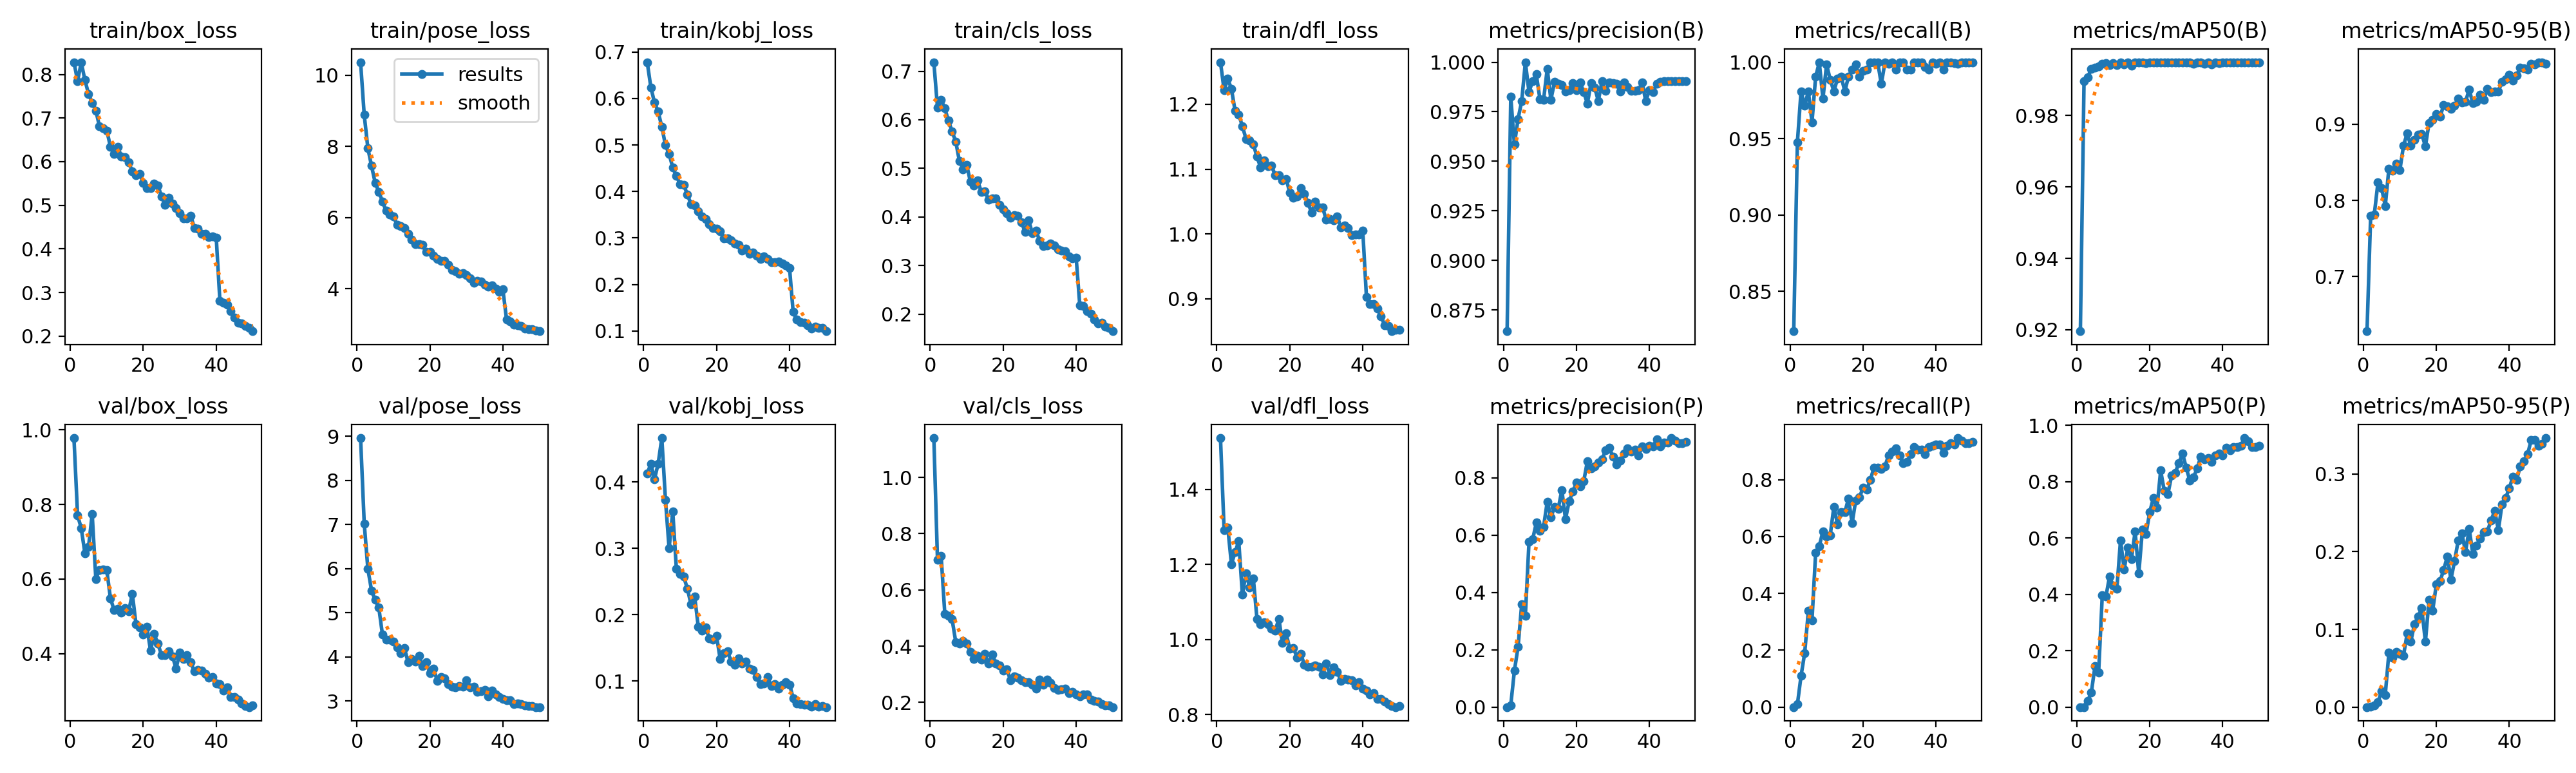

The file beside this chart, header and first rows:
epoch, time, train/box_loss, train/pose_loss, train/kobj_loss, train/cls_loss, train/dfl_loss, metrics/precision(B), metrics/recall(B), metrics/mAP50(B), metrics/mAP50-95(B), metrics/precision(P), metrics/recall(P), metrics/mAP50(P), metrics/mAP50-95(P), val/box_loss, val/pose_loss, val/kobj_loss, val/cls_loss, val/dfl_loss, lr/pg0, lr/pg1, lr/pg2
1, 20.74, 0.8281, 10.37, 0.6782, 0.7186, 1.265, 0.8643, 0.8238, 0.9196, 0.6285, 0, 0, 0, 0, 0.9777, 8.957, 0.4129, 1.14, 1.537, 0.0006621, 0.0006621, 0.0006621
2, 34.75, 0.7853, 8.886, 0.6241, 0.625, 1.222, 0.9825, 0.9476, 0.9896, 0.78, 0.00694, 0.00952, 0.00038, 0.00017, 0.7704, 7.023, 0.4278, 0.7064, 1.292, 0.001302, 0.001302, 0.001302
3, 47.97, 0.8275, 7.948, 0.5911, 0.6416, 1.239, 0.9585, 0.9809, 0.9907, 0.7818, 0.1271, 0.1095, 0.02105, 0.00247, 0.7363, 5.991, 0.4046, 0.7212, 1.298, 0.001916, 0.001916, 0.001916
4, 60.38, 0.7871, 7.454, 0.5718, 0.6234, 1.224, 0.9714, 0.9714, 0.993, 0.8236, 0.2099, 0.1905, 0.05145, 0.00635, 0.6691, 5.506, 0.4279, 0.5158, 1.201, 0.001881, 0.001881, 0.001881
5, 72.42, 0.7555, 6.976, 0.5391, 0.5982, 1.19, 0.9804, 0.9809, 0.9935, 0.8162, 0.3586, 0.3381, 0.1453, 0.02044, 0.6867, 5.288, 0.4664, 0.5079, 1.232, 0.001842, 0.001842, 0.001842
6, 84.45, 0.7349, 6.72, 0.4999, 0.576, 1.184, 1, 0.9607, 0.9938, 0.7926, 0.3179, 0.3048, 0.1226, 0.01588, 0.7742, 5.114, 0.3735, 0.4959, 1.263, 0.001802, 0.001802, 0.001802
7, 96.49, 0.7168, 6.449, 0.4805, 0.5552, 1.166, 0.9849, 0.9905, 0.9944, 0.8417, 0.577, 0.5429, 0.3969, 0.06988, 0.6004, 4.502, 0.3002, 0.4149, 1.12, 0.001762, 0.001762, 0.001762
8, 108.8, 0.6811, 6.187, 0.4517, 0.5151, 1.147, 0.9906, 0.9999, 0.9947, 0.8389, 0.5848, 0.5667, 0.3926, 0.06346, 0.6246, 4.388, 0.3556, 0.4103, 1.177, 0.001723, 0.001723, 0.001723
9, 120.9, 0.6771, 6.085, 0.4331, 0.4983, 1.144, 0.9939, 0.9762, 0.9942, 0.8483, 0.6433, 0.6185, 0.4634, 0.07132, 0.6258, 4.388, 0.2689, 0.4193, 1.139, 0.001683, 0.001683, 0.001683
10, 132.9, 0.6714, 6.029, 0.4159, 0.5076, 1.139, 0.9813, 0.9985, 0.9946, 0.8394, 0.615, 0.6, 0.4301, 0.06872, 0.6237, 4.347, 0.2619, 0.4084, 1.163, 0.001644, 0.001644, 0.001644
11, 145, 0.6345, 5.797, 0.4145, 0.4729, 1.119, 0.9811, 0.9886, 0.9941, 0.8718, 0.6296, 0.6048, 0.4195, 0.0661, 0.5488, 4.219, 0.2574, 0.3806, 1.055, 0.001604, 0.001604, 0.001604
12, 157.2, 0.6182, 5.75, 0.3934, 0.4643, 1.103, 0.9967, 0.9809, 0.9949, 0.8877, 0.7168, 0.7048, 0.5921, 0.09489, 0.5167, 4.078, 0.2396, 0.3538, 1.04, 0.001564, 0.001564, 0.001564
13, 169.4, 0.6344, 5.698, 0.3731, 0.4747, 1.114, 0.9811, 0.9893, 0.9943, 0.8715, 0.6612, 0.6429, 0.4881, 0.08431, 0.5202, 4.207, 0.2158, 0.366, 1.046, 0.001525, 0.001525, 0.001525
14, 181.5, 0.6116, 5.547, 0.3692, 0.4517, 1.105, 0.99, 0.9905, 0.9949, 0.8791, 0.6988, 0.6857, 0.5654, 0.1068, 0.5095, 3.882, 0.2276, 0.3524, 1.041, 0.001485, 0.001485, 0.001485
15, 193.6, 0.6099, 5.373, 0.358, 0.4524, 1.105, 0.9891, 0.9809, 0.9939, 0.8862, 0.6919, 0.6857, 0.5258, 0.1167, 0.5218, 3.953, 0.182, 0.3728, 1.028, 0.001446, 0.001446, 0.001446
16, 205.5, 0.5982, 5.25, 0.3469, 0.4354, 1.091, 0.9885, 0.9905, 0.9948, 0.887, 0.7572, 0.7333, 0.6233, 0.1271, 0.5135, 3.899, 0.176, 0.3387, 1.024, 0.001406, 0.001406, 0.001406
17, 217.4, 0.5778, 5.252, 0.3402, 0.4388, 1.091, 0.9854, 0.9952, 0.9948, 0.871, 0.6559, 0.6476, 0.4735, 0.08395, 0.561, 4.022, 0.1812, 0.37, 1.055, 0.001366, 0.001366, 0.001366
18, 229.3, 0.5692, 5.228, 0.3297, 0.4377, 1.083, 0.9859, 0.9984, 0.9949, 0.9012, 0.718, 0.7276, 0.6293, 0.1379, 0.4795, 3.789, 0.1646, 0.3386, 0.9906, 0.001327, 0.001327, 0.001327
19, 241.4, 0.5716, 5.038, 0.3218, 0.4246, 1.085, 0.9894, 0.9905, 0.9946, 0.9055, 0.7515, 0.7381, 0.6146, 0.1245, 0.4705, 3.881, 0.163, 0.3324, 1.016, 0.001287, 0.001287, 0.001287
20, 253.5, 0.5509, 5.027, 0.3194, 0.4159, 1.064, 0.9858, 0.9945, 0.9948, 0.9136, 0.7826, 0.7713, 0.6915, 0.1581, 0.4509, 3.629, 0.1681, 0.3139, 0.9748, 0.001248, 0.001248, 0.001248
21, 265.2, 0.5399, 4.924, 0.3151, 0.4075, 1.056, 0.9898, 0.9952, 0.9949, 0.9094, 0.77, 0.7652, 0.742, 0.1621, 0.4718, 3.734, 0.133, 0.3165, 0.9772, 0.001208, 0.001208, 0.001208
22, 277, 0.5395, 4.835, 0.299, 0.3988, 1.058, 0.9849, 1, 0.9948, 0.9247, 0.7877, 0.8, 0.7066, 0.1763, 0.408, 3.461, 0.1424, 0.2798, 0.9514, 0.001168, 0.001168, 0.001168
23, 291.3, 0.5493, 4.784, 0.2995, 0.4034, 1.071, 0.9791, 1, 0.9948, 0.923, 0.8583, 0.8429, 0.8391, 0.1938, 0.4534, 3.542, 0.145, 0.2931, 0.9615, 0.001129, 0.001129, 0.001129
24, 305.4, 0.5456, 4.777, 0.2945, 0.4024, 1.062, 0.9895, 1, 0.9949, 0.9202, 0.834, 0.8429, 0.7667, 0.1643, 0.4268, 3.522, 0.1298, 0.2877, 0.9326, 0.001089, 0.001089, 0.001089
25, 317.9, 0.5204, 4.67, 0.2886, 0.3887, 1.048, 0.9873, 0.9857, 0.9948, 0.9238, 0.8401, 0.8381, 0.7564, 0.1881, 0.397, 3.378, 0.1249, 0.2777, 0.9274, 0.00105, 0.00105, 0.00105
26, 330.5, 0.5008, 4.519, 0.2859, 0.3696, 1.033, 0.9804, 1, 0.9949, 0.9332, 0.8535, 0.8476, 0.8212, 0.2146, 0.3957, 3.329, 0.1343, 0.2722, 0.9269, 0.00101, 0.00101, 0.00101
27, 342.8, 0.5174, 4.481, 0.2731, 0.3931, 1.05, 0.9906, 0.999, 0.9949, 0.9283, 0.8647, 0.8857, 0.8311, 0.2236, 0.4062, 3.318, 0.1269, 0.2724, 0.9307, 0.0009704, 0.0009704, 0.0009704
28, 355.2, 0.5032, 4.409, 0.2773, 0.366, 1.041, 0.9854, 1, 0.9948, 0.9294, 0.8952, 0.9, 0.8663, 0.1996, 0.393, 3.344, 0.129, 0.2635, 0.9271, 0.0009308, 0.0009308, 0.0009308
29, 367.4, 0.4931, 4.442, 0.2658, 0.3716, 1.041, 0.9898, 0.9952, 0.9949, 0.9453, 0.9045, 0.9095, 0.899, 0.2296, 0.3609, 3.326, 0.1187, 0.2486, 0.9073, 0.0008912, 0.0008912, 0.0008912
30, 379.9, 0.4817, 4.373, 0.2686, 0.3509, 1.022, 0.9893, 1, 0.9949, 0.9273, 0.8729, 0.8857, 0.85, 0.1972, 0.4024, 3.466, 0.1165, 0.2812, 0.9366, 0.0008516, 0.0008516, 0.0008516
31, 392.1, 0.4693, 4.298, 0.2614, 0.3394, 1.023, 0.989, 1, 0.9948, 0.929, 0.8475, 0.8571, 0.8031, 0.2081, 0.3867, 3.306, 0.1065, 0.2616, 0.9051, 0.000812, 0.000812, 0.000812
32, 404.5, 0.4696, 4.162, 0.2551, 0.3412, 1.021, 0.9852, 0.9952, 0.9945, 0.9387, 0.8598, 0.8619, 0.8149, 0.2167, 0.3972, 3.327, 0.09559, 0.2821, 0.9264, 0.0007724, 0.0007724, 0.0007724
33, 416.9, 0.476, 4.215, 0.261, 0.3457, 1.028, 0.9898, 0.9952, 0.9948, 0.9321, 0.8856, 0.8905, 0.8467, 0.2253, 0.3767, 3.211, 0.09695, 0.2694, 0.9143, 0.0007328, 0.0007328, 0.0007328
34, 429.2, 0.4485, 4.197, 0.2546, 0.341, 1.01, 0.9876, 1, 0.9948, 0.9458, 0.9027, 0.9143, 0.8889, 0.2261, 0.3524, 3.221, 0.1064, 0.2514, 0.8894, 0.0006932, 0.0006932, 0.0006932
35, 441.8, 0.447, 4.105, 0.2476, 0.3332, 1.013, 0.9855, 1, 0.9944, 0.9416, 0.8917, 0.9048, 0.8796, 0.2406, 0.3561, 3.259, 0.09218, 0.2446, 0.8949, 0.0006536, 0.0006536, 0.0006536
36, 454.6, 0.4352, 4.058, 0.2475, 0.331, 1.009, 0.9855, 1, 0.9948, 0.9425, 0.8993, 0.9048, 0.8827, 0.2526, 0.3557, 3.111, 0.09515, 0.247, 0.8931, 0.000614, 0.000614, 0.000614
37, 467.2, 0.4352, 4.086, 0.2495, 0.3289, 0.998, 0.9859, 0.9969, 0.9943, 0.9431, 0.8778, 0.8892, 0.8697, 0.228, 0.3464, 3.237, 0.08847, 0.248, 0.8916, 0.0005744, 0.0005744, 0.0005744
38, 479.8, 0.427, 3.992, 0.2454, 0.3192, 0.9997, 0.9897, 0.9952, 0.9948, 0.9551, 0.9085, 0.9143, 0.8934, 0.2611, 0.3357, 3.153, 0.09426, 0.2338, 0.8783, 0.0005348, 0.0005348, 0.0005348
39, 492.2, 0.4279, 3.919, 0.2406, 0.3153, 0.9991, 0.9804, 1, 0.9947, 0.9591, 0.901, 0.9191, 0.9003, 0.2691, 0.3381, 3.098, 0.0986, 0.2382, 0.8859, 0.0004952, 0.0004952, 0.0004952
40, 504.6, 0.4259, 3.974, 0.2359, 0.3165, 1.005, 0.9859, 0.999, 0.9948, 0.9647, 0.9107, 0.9228, 0.8939, 0.282, 0.3204, 3.051, 0.09502, 0.228, 0.8691, 0.0004556, 0.0004556, 0.0004556
41, 542.6, 0.2806, 3.14, 0.1405, 0.2178, 0.9032, 0.9848, 1, 0.9948, 0.9567, 0.9096, 0.9238, 0.9201, 0.2967, 0.3185, 3.019, 0.0746, 0.2203, 0.8631, 0.000416, 0.000416, 0.000416
42, 555.1, 0.2759, 3.068, 0.1242, 0.2161, 0.892, 0.9893, 0.9952, 0.9949, 0.9636, 0.9336, 0.8952, 0.911, 0.2926, 0.301, 3.017, 0.06675, 0.2276, 0.8531, 0.0003764, 0.0003764, 0.0003764
43, 567.8, 0.2723, 2.994, 0.1186, 0.2067, 0.8917, 0.9902, 1, 0.9949, 0.9737, 0.9098, 0.9191, 0.9233, 0.3099, 0.3108, 2.938, 0.06502, 0.2291, 0.8561, 0.0003368, 0.0003368, 0.0003368
44, 580.2, 0.2571, 2.963, 0.1175, 0.2009, 0.8849, 0.9904, 1, 0.9948, 0.973, 0.9239, 0.9286, 0.9219, 0.3166, 0.2842, 2.944, 0.06454, 0.2104, 0.8409, 0.0002972, 0.0002972, 0.0002972
45, 592.8, 0.243, 2.949, 0.1116, 0.1886, 0.8731, 0.9906, 0.9993, 0.9949, 0.9718, 0.9227, 0.9238, 0.9266, 0.3255, 0.2846, 2.924, 0.06459, 0.2054, 0.8417, 0.0002576, 0.0002576, 0.0002576
46, 605.5, 0.2304, 2.877, 0.1051, 0.1809, 0.8591, 0.9906, 0.9988, 0.9948, 0.9793, 0.9386, 0.9464, 0.9544, 0.3436, 0.2771, 2.896, 0.06105, 0.2033, 0.8338, 0.000218, 0.000218, 0.000218
47, 617.8, 0.2286, 2.864, 0.11, 0.1817, 0.8578, 0.9903, 1, 0.9948, 0.9781, 0.9289, 0.9381, 0.9424, 0.3437, 0.2673, 2.892, 0.06534, 0.1934, 0.8269, 0.0001784, 0.0001784, 0.0001784
48, 630.2, 0.2232, 2.85, 0.106, 0.1742, 0.8501, 0.9906, 0.9997, 0.9949, 0.9811, 0.9198, 0.9283, 0.9235, 0.3366, 0.2599, 2.885, 0.06117, 0.1897, 0.8218, 0.0001388, 0.0001388, 0.0001388
49, 642.8, 0.2188, 2.82, 0.1058, 0.1713, 0.8526, 0.9906, 0.9998, 0.9949, 0.9812, 0.9198, 0.9284, 0.9226, 0.3385, 0.2571, 2.864, 0.06211, 0.189, 0.8196, 9.92e-05, 9.92e-05, 9.92e-05
50, 655.6, 0.2112, 2.801, 0.09934, 0.1647, 0.8521, 0.9906, 0.9997, 0.9948, 0.979, 0.9245, 0.9331, 0.9261, 0.3463, 0.2619, 2.863, 0.06088, 0.1832, 0.8231, 5.96e-05, 5.96e-05, 5.96e-05
